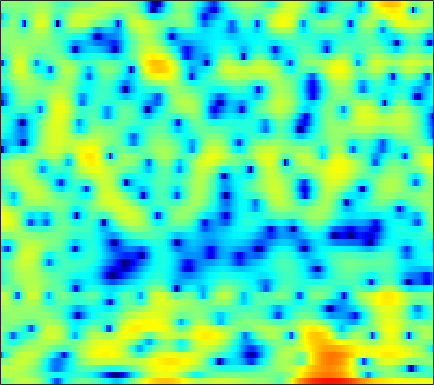

Values plotted in this chart, from the file beside it:
-1.5092, -1.1164, -0.47581, 0.2206, 0.73469, 1.3654, 1.9214, 2.2744, 2.6489, 2.9145, 3.0514, 3.0736, 2.9968, 2.7868, 2.5425, 2.0953, 1.4922, 0.93541, 0.031138, -1.0891, -2.4615, -3.6956, -5.7301, -8.3633
2.337, 2.352, 2.376, 2.396, 2.403, 2.396, 2.358, 2.304, 2.192, 2.026, 1.802, 1.589, 1.244, 0.8254, 0.4659, -0.07092, -0.67, -1.152, -1.832, -2.538, -3.244, -3.755, -4.387, -4.934
2.605, 2.695, 2.807, 2.905, 2.962, 3.004, 3.002, 2.962, 2.849, 2.661, 2.388, 2.12, 1.669, 1.105, 0.606, -0.1699, -1.079, -1.854, -3.027, -4.356, -5.859, -7.102, -8.915, -10.83
-0.798, -0.4318, 0.2089, 0.9296, 1.463, 2.11, 2.651, 2.967, 3.265, 3.416, 3.418, 3.317, 3.044, 2.608, 2.176, 1.449, 0.5367, -0.2762, -1.538, -3.009, -4.703, -6.13, -8.198, -10.33
-14.05, -9.306, -5.325, -2.712, -1.26, 0.233, 1.361, 2.018, 2.688, 3.156, 3.446, 3.558, 3.569, 3.435, 3.237, 2.845, 2.297, 1.789, 0.9884, 0.04988, -1.026, -1.928, -3.253, -4.736
-2.332, -2.337, -2.14, -1.788, -1.47, -1.011, -0.5301, -0.1684, 0.3125, 0.7569, 1.154, 1.414, 1.698, 1.896, 1.982, 2.018, 1.95, 1.834, 1.598, 1.265, 0.8455, 0.4804, -0.07014, -0.6774
-0.9411, -1.78, -2.939, -4.074, -4.806, -5.41, -5.367, -4.952, -4.067, -3.068, -2.123, -1.492, -0.7407, -0.09345, 0.3354, 0.8532, 1.305, 1.595, 1.91, 2.128, 2.24, 2.269, 2.211, 2.049
-0.05081, -1.371, -3.671, -6.869, -10.19, -15.42, -13.67, -10.36, -7.401, -5.679, -4.767, -4.429, -4.237, -3.987, -3.568, -2.566, -1.218, -0.1578, 1.136, 2.196, 3.004, 3.439, 3.796, 3.914
0.8148, 0.5087, -0.04072, -0.6639, -1.119, -1.641, -2.047, -2.279, -2.621, -3.192, -4.233, -5.507, -8.202, -12.62, -15.26, -10.42, -5.578, -3.058, -0.6326, 1.079, 2.279, 2.903, 3.425, 3.632
-0.5083, -0.07963, 0.2671, 0.4298, 0.4624, 0.4077, 0.2747, 0.1294, -0.1253, -0.4614, -0.8576, -1.162, -1.517, -1.711, -1.696, -1.42, -0.8789, -0.3818, 0.2861, 0.8748, 1.333, 1.557, 1.693, 1.641
-0.3471, 0.0479, 0.4329, 0.6838, 0.8003, 0.8872, 0.9044, 0.8823, 0.8184, 0.737, 0.6539, 0.5935, 0.5233, 0.4797, 0.462, 0.459, 0.4719, 0.4883, 0.5052, 0.4897, 0.417, 0.3176, 0.1222, -0.168
1.124, 1.204, 1.234, 1.19, 1.123, 1.009, 0.9119, 0.857, 0.8401, 0.8807, 0.9522, 1.015, 1.073, 1.078, 1.046, 0.9245, 0.6995, 0.4703, 0.09534, -0.3268, -0.765, -1.071, -1.429, -1.728
2.986, 2.757, 2.299, 1.649, 1.05, 0.1612, -0.65, -1.018, -1, -0.4353, 0.3896, 0.9981, 1.665, 2.068, 2.167, 2.025, 1.54, 0.9384, -0.1961, -1.678, -3.36, -4.493, -5.28, -4.927
3.304, 3.065, 2.423, 1.296, 0.02093, -2.622, -7.319, -15.07, -14.58, -5.389, -1.271, 0.6571, 2.347, 3.317, 3.653, 3.63, 3.117, 2.383, 0.8539, -1.455, -4.86, -8.27, -11.01, -7.69
-1.09, -0.6844, -0.4139, -0.4408, -0.6402, -1.045, -1.46, -1.589, -1.3, -0.5267, 0.4643, 1.194, 1.994, 2.533, 2.746, 2.772, 2.506, 2.137, 1.456, 0.6275, -0.2285, -0.7751, -1.283, -1.512
-5.069, -3.872, -2.62, -1.676, -1.127, -0.5363, -0.04436, 0.2935, 0.7278, 1.151, 1.55, 1.813, 2.086, 2.235, 2.265, 2.188, 1.971, 1.729, 1.328, 0.8677, 0.3888, 0.02963, -0.4284, -0.8525
-5.419, -4.225, -2.859, -1.71, -0.9757, -0.1447, 0.5536, 0.9989, 1.491, 1.878, 2.166, 2.305, 2.391, 2.355, 2.241, 1.983, 1.618, 1.28, 0.7682, 0.2174, -0.3355, -0.7309, -1.198, -1.6
-3.809, -2.982, -1.928, -0.9634, -0.2913, 0.5242, 1.242, 1.704, 2.226, 2.623, 2.878, 2.967, 2.947, 2.761, 2.498, 1.981, 1.282, 0.6355, -0.3645, -1.468, -2.562, -3.27, -3.917, -4.149
-3.142, -2.547, -1.733, -0.8944, -0.2509, 0.6117, 1.442, 2.017, 2.69, 3.221, 3.576, 3.718, 3.717, 3.476, 3.133, 2.419, 1.367, 0.3226, -1.498, -3.98, -7.425, -10.89, -15.04, -12.22
-5.069, -4.924, -4.598, -3.876, -3.045, -1.686, -0.254, 0.7615, 1.932, 2.856, 3.523, 3.85, 4.049, 3.972, 3.736, 3.175, 2.297, 1.429, -0.04738, -1.893, -4.039, -5.605, -6.878, -6.621
-8.803, -10.83, -15.66, -18, -12.36, -6.956, -3.475, -1.571, 0.3242, 1.677, 2.62, 3.098, 3.484, 3.617, 3.557, 3.303, 2.872, 2.442, 1.76, 1.011, 0.2705, -0.2245, -0.7653, -1.125
-5.588, -6.236, -6.959, -6.785, -5.84, -4.022, -2.202, -1.02, 0.2431, 1.188, 1.845, 2.173, 2.428, 2.525, 2.499, 2.365, 2.149, 1.939, 1.627, 1.292, 0.9532, 0.7037, 0.3913, 0.102
-0.4243, -0.3704, -0.2892, -0.1162, 0.08653, 0.4215, 0.7661, 0.9818, 1.173, 1.252, 1.195, 1.095, 0.8917, 0.6515, 0.4829, 0.2657, 0.05908, -0.07503, -0.2372, -0.3723, -0.4697, -0.518, -0.5324, -0.5409
3.291, 3.378, 3.417, 3.363, 3.25, 3.007, 2.636, 2.257, 1.605, 0.7379, -0.302, -1.163, -2.278, -3.19, -3.617, -3.847, -3.878, -3.885, -3.979, -4.115, -4.149, -3.997, -3.552, -2.897
5.396, 5.392, 5.26, 4.974, 4.655, 4.082, 3.303, 2.555, 1.273, -0.4558, -2.802, -5.204, -9.618, -15.51, -15.7, -11.54, -9.155, -8.508, -8.846, -10.56, -13.54, -14.73, -11.55, -7.65
5.607, 5.433, 5.068, 4.593, 4.173, 3.522, 2.756, 2.079, 0.9823, -0.3683, -2.082, -3.628, -5.846, -7.65, -8.062, -7.543, -6.886, -6.716, -7.105, -8.187, -9.513, -9.739, -8.29, -5.987
4.054, 3.581, 2.847, 2.047, 1.452, 0.7633, 0.2754, 0.04967, -0.1178, -0.2628, -0.4518, -0.6357, -0.9328, -1.153, -1.291, -1.36, -1.418, -1.471, -1.591, -1.733, -1.808, -1.771, -1.575, -1.204
1.108, 0.2793, -1.139, -3.088, -4.865, -7.122, -7.427, -6.05, -3.754, -1.895, -0.5388, 0.202, 0.902, 1.359, 1.585, 1.751, 1.821, 1.807, 1.721, 1.577, 1.404, 1.251, 1.051, 0.8242
-2.201, -2.609, -3.602, -5.329, -7.221, -10.24, -10.39, -7.836, -4.402, -1.845, -0.03643, 0.9445, 1.925, 2.548, 2.866, 3.079, 3.123, 3.056, 2.849, 2.518, 2.079, 1.68, 1.075, 0.3627
-5.234, -4.091, -3.189, -2.668, -2.443, -2.11, -1.562, -0.9607, -0.02596, 0.9468, 1.811, 2.343, 2.868, 3.196, 3.31, 3.308, 3.133, 2.899, 2.462, 1.875, 1.115, 0.4315, -0.6847, -2.045
-4.231, -2.966, -1.623, -0.6146, 0.001709, 0.7058, 1.32, 1.733, 2.223, 2.627, 2.921, 3.072, 3.115, 3.017, 2.821, 2.448, 1.939, 1.487, 0.8058, 0.05409, -0.7907, -1.525, -2.705, -4.249
-1.108, -0.5022, 0.2996, 1.018, 1.508, 2.067, 2.524, 2.793, 3.059, 3.19, 3.171, 3.033, 2.701, 2.141, 1.588, 0.6469, -0.4557, -1.335, -2.431, -3.264, -3.736, -3.945, -4.185, -4.583
0.2954, 0.7093, 1.28, 1.831, 2.218, 2.66, 3.005, 3.199, 3.349, 3.352, 3.193, 2.921, 2.372, 1.5, 0.6177, -1.025, -3.318, -5.666, -9.777, -12.91, -10.27, -7.771, -5.485, -4.164
-0.565, -0.1716, 0.3982, 0.9876, 1.403, 1.898, 2.291, 2.509, 2.68, 2.724, 2.647, 2.5, 2.138, 1.561, 0.9307, -0.239, -1.879, -3.421, -5.674, -6.829, -5.697, -4.206, -2.451, -1.227
-5.686, -5.235, -4.24, -3.108, -2.37, -1.594, -1.085, -0.8709, -0.7262, -0.642, -0.5462, -0.3894, -0.1435, 0.1421, 0.3016, 0.4539, 0.4883, 0.4797, 0.5181, 0.7088, 1.085, 1.455, 1.941, 2.314
-28.56, -18.71, -12.22, -9.048, -7.678, -6.736, -6.569, -6.851, -7.628, -8.571, -8.936, -8.401, -6.703, -4.763, -3.395, -1.853, -0.5824, 0.2045, 1.105, 1.861, 2.501, 2.913, 3.365, 3.657
-10.8, -10.79, -10.13, -9.477, -9.171, -9.246, -9.96, -10.98, -13.34, -17.67, -26.34, -21.46, -13.74, -9.27, -6.852, -4.356, -2.38, -1.156, 0.2101, 1.327, 2.239, 2.797, 3.393, 3.825
-5.991, -6.476, -7.035, -7.598, -8.096, -8.882, -9.82, -10.62, -11.69, -12.5, -12.56, -12.03, -10.48, -8.47, -6.899, -4.872, -3.043, -1.81, -0.3666, 0.875, 1.918, 2.571, 3.272, 3.804
-3.716, -4.3, -5.15, -6.074, -6.879, -8.102, -9.513, -10.68, -12.12, -13.12, -13.07, -12.26, -10.52, -8.474, -6.936, -5.013, -3.268, -2.07, -0.638, 0.6219, 1.709, 2.421, 3.22, 3.83
-2.728, -3.24, -4.049, -5.001, -5.852, -7.3, -9.236, -11.22, -15.1, -23.07, -27.95, -18.06, -12.47, -9.065, -7.213, -5.234, -3.633, -2.577, -1.268, -0.04154, 1.115, 1.925, 2.902, 3.696
-3.251, -3.563, -3.958, -4.422, -4.82, -5.519, -6.449, -7.305, -8.54, -9.481, -9.558, -9.007, -7.783, -6.587, -5.875, -5.177, -4.703, -4.364, -3.64, -2.454, -0.8832, 0.3511, 1.877, 3.148
-6.566, -6.572, -6.134, -5.443, -4.934, -4.333, -3.932, -3.735, -3.582, -3.514, -3.46, -3.395, -3.42, -3.69, -4.136, -5.335, -7.549, -10.31, -14.89, -10.57, -5.058, -2.175, 0.6103, 2.573
-18.54, -18.16, -13.18, -9.158, -7.023, -4.922, -3.426, -2.598, -1.793, -1.27, -0.9858, -0.9152, -1.048, -1.45, -1.971, -3.007, -4.417, -5.548, -6.312, -5.197, -2.87, -1.123, 0.8644, 2.416
-15.04, -14.39, -11.8, -8.868, -6.941, -4.85, -3.229, -2.277, -1.308, -0.6102, -0.1663, -0.002967, 0.05917, -0.04551, -0.2239, -0.5176, -0.8053, -0.9437, -0.9194, -0.5962, -0.01238, 0.537, 1.295, 2.004
-9.216, -8.302, -6.99, -5.555, -4.479, -3.138, -1.951, -1.193, -0.3871, 0.2084, 0.5935, 0.7655, 0.8563, 0.8077, 0.7148, 0.5429, 0.363, 0.2534, 0.1649, 0.1773, 0.2791, 0.4239, 0.6984, 1.01
-6.032, -5.169, -4.02, -2.883, -2.041, -0.9964, -0.07841, 0.4986, 1.119, 1.516, 1.715, 1.753, 1.638, 1.383, 1.131, 0.732, 0.3063, -0.01134, -0.4153, -0.7869, -1.078, -1.224, -1.243, -1.014
-4.161, -3.486, -2.38, -1.175, -0.2719, 0.8593, 1.797, 2.347, 2.853, 3.074, 3.009, 2.762, 2.205, 1.443, 0.7719, -0.1522, -1.013, -1.602, -2.357, -3.227, -4.326, -5.303, -6.443, -6.306
-6.276, -5.801, -3.973, -1.626, -0.01722, 1.772, 3.101, 3.804, 4.325, 4.421, 4.046, 3.431, 2.159, 0.3134, -1.454, -4.071, -5.989, -6.258, -5.783, -5.654, -6.686, -8.553, -13.6, -15.52
-15.6, -17.06, -8.063, -3.103, -0.6662, 1.621, 3.154, 3.914, 4.451, 4.493, 4.013, 3.287, 1.75, -0.6122, -3.157, -8.123, -13.77, -11.45, -7.187, -4.932, -3.936, -3.591, -3.303, -2.731
-3.676, -3.364, -2.372, -0.9908, 0.04895, 1.275, 2.225, 2.711, 3.086, 3.118, 2.817, 2.397, 1.562, 0.4567, -0.4689, -1.606, -2.369, -2.546, -2.374, -1.985, -1.554, -1.298, -0.9992, -0.7613
-0.9638, -0.7358, -0.3348, 0.1599, 0.5563, 1.054, 1.466, 1.694, 1.874, 1.903, 1.796, 1.627, 1.312, 0.9255, 0.6208, 0.2417, -0.05733, -0.2165, -0.341, -0.4028, -0.4366, -0.4766, -0.5654, -0.7215
0.04395, 0.1443, 0.3199, 0.5034, 0.6479, 0.8144, 0.932, 1, 1.036, 1.04, 1.016, 0.9748, 0.9183, 0.8727, 0.8406, 0.7811, 0.715, 0.6474, 0.5363, 0.388, 0.167, -0.02875, -0.3602, -0.7542
0.4595, 0.4462, 0.473, 0.5211, 0.5393, 0.5267, 0.4501, 0.346, 0.1789, 0.02653, -0.04818, -0.002714, 0.1835, 0.4788, 0.7292, 1.046, 1.278, 1.375, 1.372, 1.209, 0.8877, 0.5464, -0.02376, -0.6856
-0.03261, -0.09074, 0.04229, 0.2947, 0.4283, 0.4344, 0.1676, -0.2617, -1.072, -2.031, -2.703, -2.664, -1.821, -0.5231, 0.4551, 1.568, 2.356, 2.727, 2.92, 2.769, 2.298, 1.708, 0.6433, -0.736
-5.789, -5.136, -2.876, -0.9914, -0.06231, 0.4886, 0.2701, -0.422, -2.296, -5.866, -14.21, -21.14, -7.088, -1.949, 0.3972, 2.472, 3.781, 4.365, 4.711, 4.592, 3.991, 3.21, 1.642, -0.7375
-9.676, -8.289, -4.989, -2.589, -1.42, -0.562, -0.3765, -0.5868, -1.297, -2.324, -3.1, -3.036, -1.952, -0.3545, 0.8126, 2.12, 3.05, 3.493, 3.76, 3.665, 3.187, 2.596, 1.456, -0.02931
-2.377, -2.351, -1.953, -1.372, -0.9805, -0.5764, -0.3519, -0.3257, -0.3866, -0.4936, -0.5028, -0.416, -0.1077, 0.3742, 0.7874, 1.334, 1.782, 2.029, 2.183, 2.112, 1.832, 1.474, 0.835, 0.07988
-0.5062, -0.4007, -0.1638, 0.09568, 0.2683, 0.4353, 0.5083, 0.4778, 0.3568, 0.2078, 0.04755, -0.03235, -0.03673, 0.1259, 0.3485, 0.708, 1.095, 1.345, 1.563, 1.599, 1.435, 1.164, 0.6521, -0.03962
